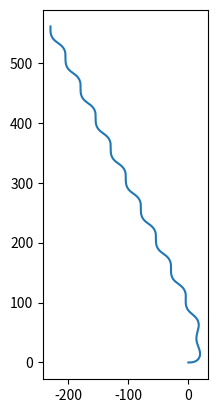

Write Python code to recreate this figure.
#!/usr/bin/env python3
# -*- coding: utf-8 -*-
"""
Created on Sat Oct 19 16:43:57 2019

[redacted]
"""
import numpy as np
from scipy.integrate import odeint
from scipy import interpolate
import copy

class EgoSim(object):
	def __init__(self,sim_timestep=0.02,world_state_at_front=False):
		'''
		Initialization function. EgoSim simulates at constant timesteps given by
		sim_timestep. 
		
		Inputs:
			sim_timestep: Simulation timestep to be used, in seconds
			world_state_at_front: dictates whether the simulation output state
				is given in coordinates at the truck's front axle (if True) or 
				at the truck's center of gravity (if False).
		'''
		self.init = False
		self.set_default_truck_params()
		self.world_state = np.zeros(5)
		self.truck_state = np.zeros(4)
		self.M = self.calculate_mass_matrix()
		self.B = np.array([self.P['C1'],self.P['a1']*self.P['C1'],0,0])
		self.sim_time = 0
		self.sim_timestep = sim_timestep
		self.world_state_at_front = world_state_at_front
		
	def set_default_truck_params(self):
		'''
		Default parameters to be used for the simulation. Run at initialization.
		If other parameters are desired, the corresponding entries in the P
		dictionary for the EgoSim object may be overwritten.
		'''
		P = {'m1': 9159.63, # Mass of the truck, kg
			   'I1': 55660.3, # Inertia of the truck, kg*m^2
			   'm2': 27091.8, # Mass of the trailer, kg
			   'I2': 386841, # INertia of the trailer, kg*m^2
			   'a1': 2.43264, # Distance from truck COG to front axle, m
			   'c': 0.2286, # Firth-wheel offset from truck drive axle virtual center, m
			   'l1': 5.7404, # Wheelbase from truck front axle to drive axle virtual center, m
			   'l2': 16.104-0.914-3.083-1.2446/2, # Distance from trailer axle to fifth wheel, m
			   'a2': 5.9336, # Distance from fifth wheel to trailer COG, m
			   'h1': 3.0792, # Distance from truck COG to fifth wheel, m
			   'b1': 3.3078, # Distance from truck COG to drive axle virtual center, m
			   'b2': 5.5511, # Distance from trailer COG to trailer axle, m
			   'C1': 187020.2*2, # Sum of truck front axle cornering stiffness, N/rad
			   'C2': 130274.0*4, # Sum of truck's first drive axle cornering stiffness, N/rad
			   'C3': 130274.0*4, # Sum of truck's second drive axle cornering stiffness, N/rad
			   'C4': 115000.0*4, # Sum of trailer's first axle cornering stiffness, N/rad
			   'C5': 115000.0*4, # Sum of trailer's second drive axle cornering stiffness, N/rad
			   # The following parameters are used for visualization or more advanced collision checking only
			   'truck_width': 2.57,
			   'truck_str_ax2front': 1.295,
			   'truck_str_ax2rear': 7.275,
			   'trailer_width': 2.59,
			   'trailer_5th2front': 0.914,
			   'trailer_5th2rear': 16.104
			   }
		P['Cs1'] = P['a1']*P['C1'] - P['b1']*(P['C2']+P['C3'])
		P['Cq1'] = P['a1']**2*P['C1'] + P['b1']**2*(P['C2']+P['C3'])
		self.P = P
		
	def modify_parameters(self,m1_alpha=1,m2_alpha=1,Csteer_alpha=1,Cdrive_alpha=1,Ctrailer_alpha=1):
		'''
		Modifies loading conditions and tire stiffness for the truck and trailer.
		'''
		self.P['m1'] = m1_alpha*9159.63
		self.P['I1'] = m1_alpha*55660.3
		self.P['m2'] = m2_alpha*27091.8
		self.P['I2'] = m2_alpha*386841
		self.P['C1'] = Csteer_alpha*187020.2*2
		self.P['C2'] = Cdrive_alpha*130274.0*4
		self.P['C3'] = Cdrive_alpha*130274.0*4
		self.P['C4'] = Ctrailer_alpha*115000.0*4
		self.P['C5'] = Ctrailer_alpha*115000.0*4
		
		
	def calculate_mass_matrix(self):
		'''
		Calculates the mass matrix as defined in the Luijten lateral dynamic model.
		
		Output:
			Mass matrix for linearized dynamic model, as a Numpy matrix.
		'''
		P = self.P
		M = np.matrix([[P['m1']+P['m2'], -P['m2']*(P['h1']+P['a2']),-P['m2']*P['a2'],0],\
				  [-P['m2']*P['h1'], P['I1']+P['m2']*P['h1']*(P['h1']+P['a2']), P['m2']*P['h1']*P['a2'], 0],\
				  [-P['m2']*P['a2'], P['I2']+P['m2']*P['a2']*(P['h1']+P['a2']), P['I2']+P['m2']*P['a2']**2, 0],\
				  [0, 0, 0, 1]])
		return M
	
	def simulate_timestep(self,ctrl):
		'''
		Simulates the truck-trailer system for a single timestep, using the saved
		truck state as the initial condition.
		
		Inputs:
			ctrl: Numpy array of shape (2,) with the control velocity in the first index
				and control steer tire angle (radians) in the second.
				
		Outputs:
			Truck's state in world coordinates, either at the front axle (if
				self.truck_state_at_front is True) or at the truck center of gravity
				(if self.truck_state_at_front is False)
		'''
		# Craft the stiffness matrix
		A = self.calculate_stiffness_matrix(ctrl)
		# Define start and end solve time for this timestep
		t = np.array([self.sim_time, self.sim_time + self.sim_timestep])
		# Solve the system for this timestep
		self.truck_state = odeint(canonical_ode,self.truck_state,t,args=(self.M,A,self.B,ctrl[1]))[-1]
		# Update the world state with the new truck state and update sim time
		self.update_world_state(ctrl)
		self.sim_time = t[-1]
		
		# Output the results either at the front axle coordinates or the truck C.O.G. coordinates.
		if self.world_state_at_front:
			return self.convert_world_state_to_front()
		else:
			return self.world_state
		
	def calculate_stiffness_matrix(self,ctrl):
		'''
		Calculates the stiffness matrix A from the Luijten dynamic model equation
		Mx' = Ax + Bu.
		
		Inputs:
			ctrl: Numpy array of shape (2,) with the control velocity in the first index
				and control steer angle (radians) in the second. 
				
		Outputs:
			Stiffness matrix A, as a Numpy matrix.
		'''
		# First element of control signal is longitudinal velocity
		u1 = ctrl[0]
		P = self.P
		# Following calculations come from the Luijten dynamic model
		a11 = P['C1'] + P['C2'] + P['C3'] + P['C4'] + P['C5']
		a12 = P['Cs1'] - (P['C4']+P['C5'])*(P['h1']+P['l2']) + (P['m1']+P['m2'])*u1**2
		a13 = -(P['C4']+P['C5'])*P['l2']
		a14 = -(P['C4']+P['C5'])*u1
		a21 = P['Cs1'] - (P['C4']+P['C5'])*P['h1']
		a22 = P['Cq1'] + (P['C4']+P['C5'])*(P['h1']+P['l2'])*P['h1'] - P['m2']*P['h1']*u1**2
		a23 = (P['C4']+P['C5'])*P['h1']*P['l2']
		a24 = (P['C4']+P['C5'])*P['h1']*u1
		a31 = -(P['C4']+P['C5'])*P['l2']
		a32 = (P['C4']+P['C5'])*P['l2']*(P['h1']+P['l2']) - P['m2']*P['a2']*u1**2
		a33 = (P['C4']+P['C5'])*P['l2']**2
		a34 = (P['C4']+P['C5'])*P['l2']*u1
		return -(1/u1)*np.matrix([[a11, a12, a13, a14],\
							   [a21, a22, a23, a24],\
							   [a31, a32, a33, a34],\
							   [0, 0, -u1, 0]])
		
	
	def update_world_state(self,ctrl):
		'''
		Updates the world state by integrating the values found in truck state.
		This function should be run once and only once whenever the truck state is updated
		in simulation.
		
		Inputs:
			ctrl: Numpy array of shape (2,) with the control velocity in the first index
				and control steer angle (radians) in the second. 
		'''
		# self.world_state is [x, y, delta, theta1, theta2]
		# self.truck_state is [v1, theta1dot, phidot, phi]
		# ctrl is [u1, delta]
		
		# Integrate theta1dot
		self.world_state[3] += self.truck_state[1]*self.sim_timestep
		
		# Rotate truck-frame velocity into the world frame
		vel = np.array([ctrl[0],self.truck_state[0]]) # [u1, v1]
		vel = np.matmul(self.rotation_matrix(self.world_state[3]),vel)
		# Travel along the velocity vector for the time step
		self.world_state[0:2] += vel.A1[0:2]*self.sim_timestep
		
		# Calculate absolute orientation of the trailer
		self.world_state[4] = self.world_state[3] + self.truck_state[3]
		
		# Output steer angle
		self.world_state[2] = ctrl[1]
		
	def convert_world_state_to_front(self):
		'''
		Outputs the world state with the truck coordinate frame placed on the front
		axle rather than the truck's center of gravity. Does not modify the
		world state in memory.
		'''
		# Move along vector from x and y coordinates of world_state in direction of theta
		state = copy.deepcopy(self.world_state)
		state[0] += self.P['a1']*np.cos(state[3])
		state[1] += self.P['a1']*np.sin(state[3])
		return state
		
	def rotation_matrix(self,theta):
		'''
		Generates and returns a 2D roration matrix for the angle theta.
		'''
		return np.matrix([[np.cos(theta),-np.sin(theta)],[np.sin(theta),np.cos(theta)]])
	
def canonical_ode(y, t, M, A, B, u):
	'''
	Canonical ODE for My' = Ay + Bu. Used for ODE solver.
	'''
	dydt = np.matmul(np.linalg.inv(M)*A,y) + np.matmul(np.linalg.inv(M),B)*u
	return dydt.A1

def sinusoid_input():
	ego = EgoSim()
	x = []
	y = []
	delta = []
	th1 = []
	th2 = []
	t = np.arange(0,20,step=0.02)
	ctrl_vel = 31
	for i in range(0,len(t)):
		ctrl_delta = 2*np.pi*np.sin(t[i]*3.5)/5
		xt,yt,deltat,th1t,th2t = ego.simulate_timestep([ctrl_vel,ctrl_delta])
		x.append(xt); y.append(yt); delta.append(deltat); th1.append(th1t); th2.append(th2t)
		
	
	return x, y

if __name__ == "__main__":
	x, y = sinusoid_input()
	import matplotlib.pyplot as plt
	plt.plot(x,y)
	plt.gca().set_aspect('equal', adjustable='box')
	
	import pandas as pd
	df = pd.DataFrame({'x':x,'y':y})
	df.to_csv('test_path.csv')
	